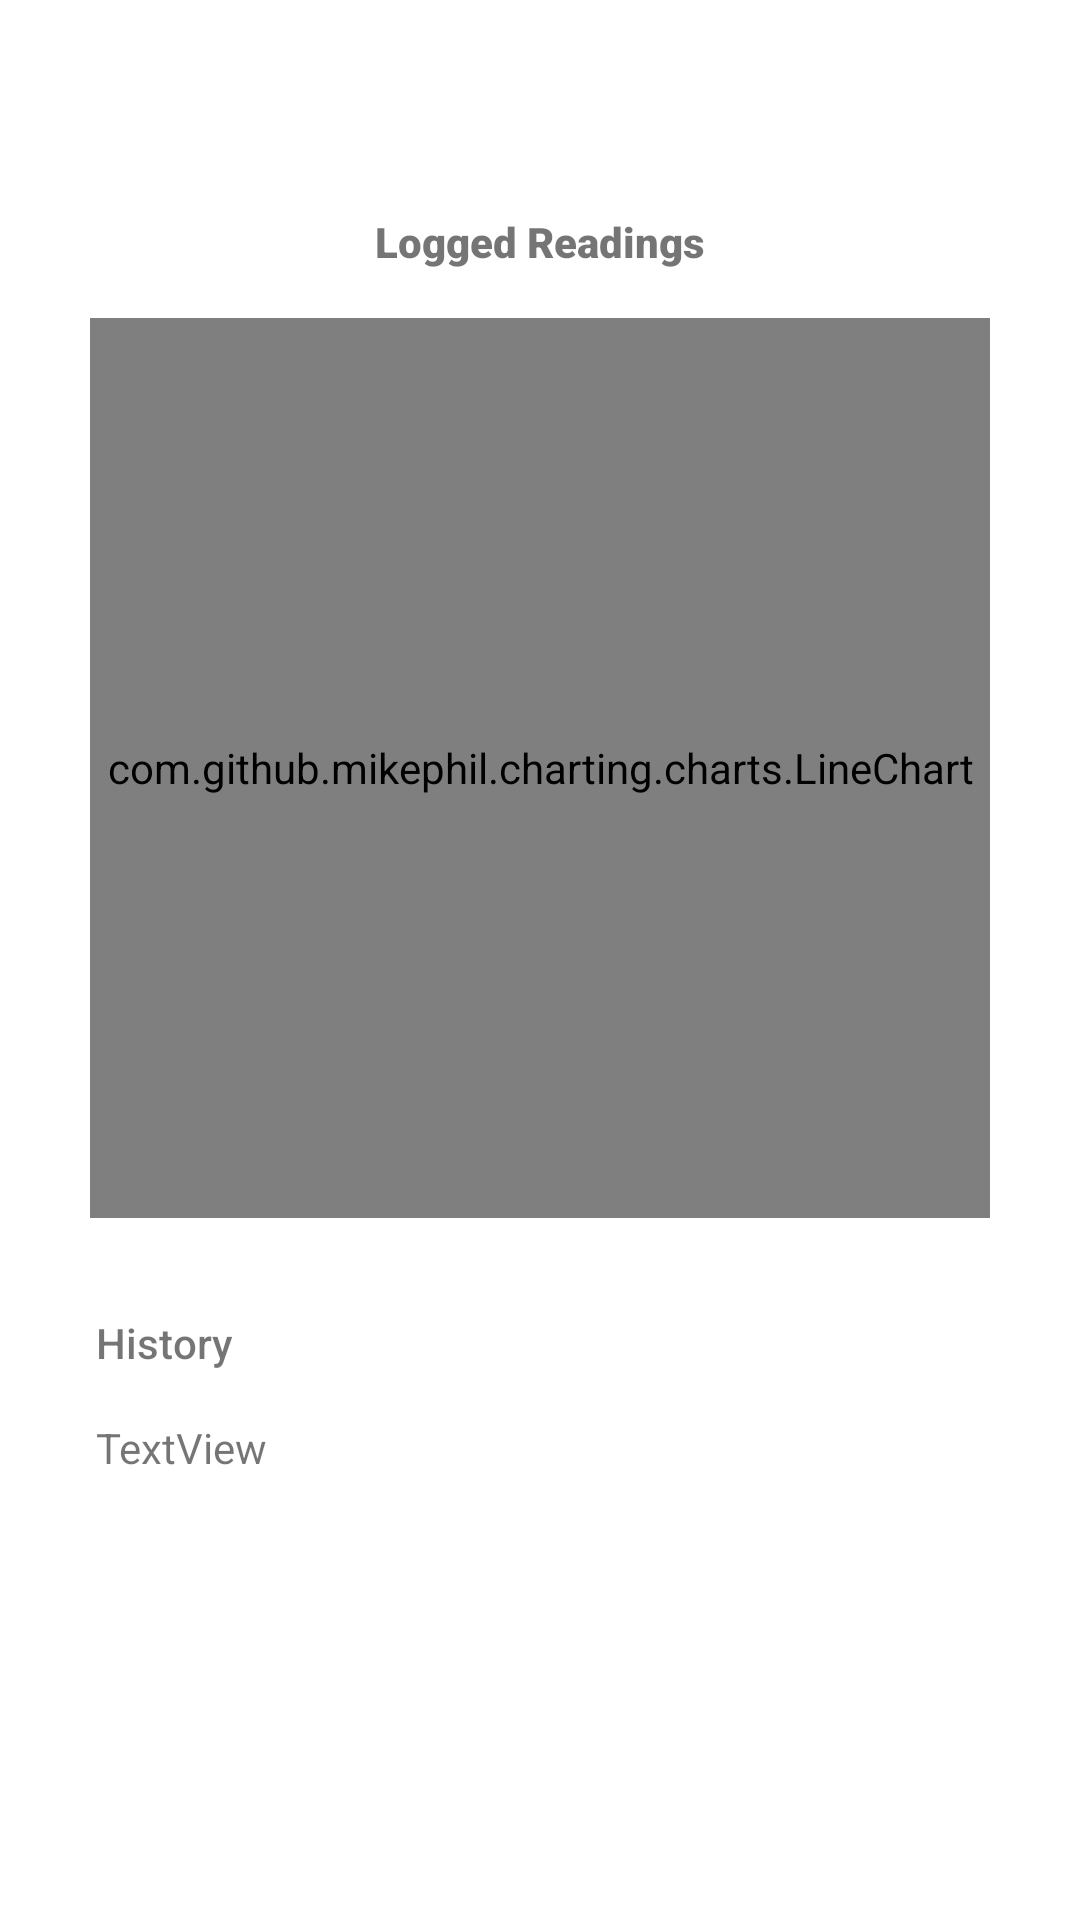

Android layout source for this screen:
<!-- AndroidManifest.xml: application theme Theme.SimpleGlucoseTracker -->
<!-- res/layout/activity_data_display.xml -->
<?xml version="1.0" encoding="utf-8"?>
<androidx.constraintlayout.widget.ConstraintLayout xmlns:android="http://schemas.android.com/apk/res/android"
    xmlns:app="http://schemas.android.com/apk/res-auto"
    xmlns:tools="http://schemas.android.com/tools"
    android:id="@+id/main"
    android:layout_width="match_parent"
    android:layout_height="match_parent"
    tools:context=".DataDisplayActivity">

    <TextView
        android:id="@+id/textView2"
        android:layout_width="wrap_content"
        android:layout_height="wrap_content"
        android:layout_marginStart="151dp"
        android:layout_marginTop="71dp"
        android:layout_marginEnd="151dp"
        android:fontFamily="sans-serif-black"
        android:text="Logged Readings"
        app:layout_constraintEnd_toEndOf="parent"
        app:layout_constraintStart_toStartOf="parent"
        app:layout_constraintTop_toTopOf="parent" />

    <com.github.mikephil.charting.charts.LineChart
        android:id="@+id/logChart"
        android:layout_width="300dp"
        android:layout_height="300dp"
        android:layout_marginStart="32dp"
        android:layout_marginTop="16dp"
        android:layout_marginEnd="32dp"
        app:layout_constraintEnd_toEndOf="parent"
        app:layout_constraintStart_toStartOf="parent"
        app:layout_constraintTop_toBottomOf="@+id/textView2" />

    <TextView
        android:id="@+id/textViewDataLog"
        android:layout_width="wrap_content"
        android:layout_height="wrap_content"
        android:layout_marginStart="32dp"
        android:layout_marginTop="16dp"
        android:text="TextView"
        app:layout_constraintStart_toStartOf="parent"
        app:layout_constraintTop_toBottomOf="@+id/textView3" />

    <TextView
        android:id="@+id/textView3"
        android:layout_width="wrap_content"
        android:layout_height="wrap_content"
        android:layout_marginStart="32dp"
        android:layout_marginTop="32dp"
        android:fontFamily="sans-serif-medium"
        android:text="History"
        app:layout_constraintStart_toStartOf="parent"
        app:layout_constraintTop_toBottomOf="@+id/logChart" />
</androidx.constraintlayout.widget.ConstraintLayout>
<!-- resources referenced by this layout -->
<resources>
  <style name="Theme.SimpleGlucoseTracker" parent="Theme.MaterialComponents.DayNight.DarkActionBar">
          
          <item name="colorPrimary">@color/purple_500</item>
          <item name="colorPrimaryVariant">@color/purple_700</item>
          <item name="colorOnPrimary">@color/white</item>
          
          <item name="colorSecondary">@color/teal_200</item>
          <item name="colorSecondaryVariant">@color/teal_700</item>
          <item name="colorOnSecondary">@color/black</item>
          
          <item name="android:statusBarColor" tools:targetApi="l">?attr/colorPrimaryVariant</item>
          
      </style>
  <!-- not gathered from this repository: default colours our renderer supplied (Android Studio template values) -->
  <color name="purple_500">#FF6200EE</color>
  <color name="purple_700">#FF3700B3</color>
  <color name="teal_200">#FF03DAC5</color>
  <color name="teal_700">#FF018786</color>
  <color name="black">#FF000000</color>
  <color name="white">#FFFFFFFF</color>
</resources>
